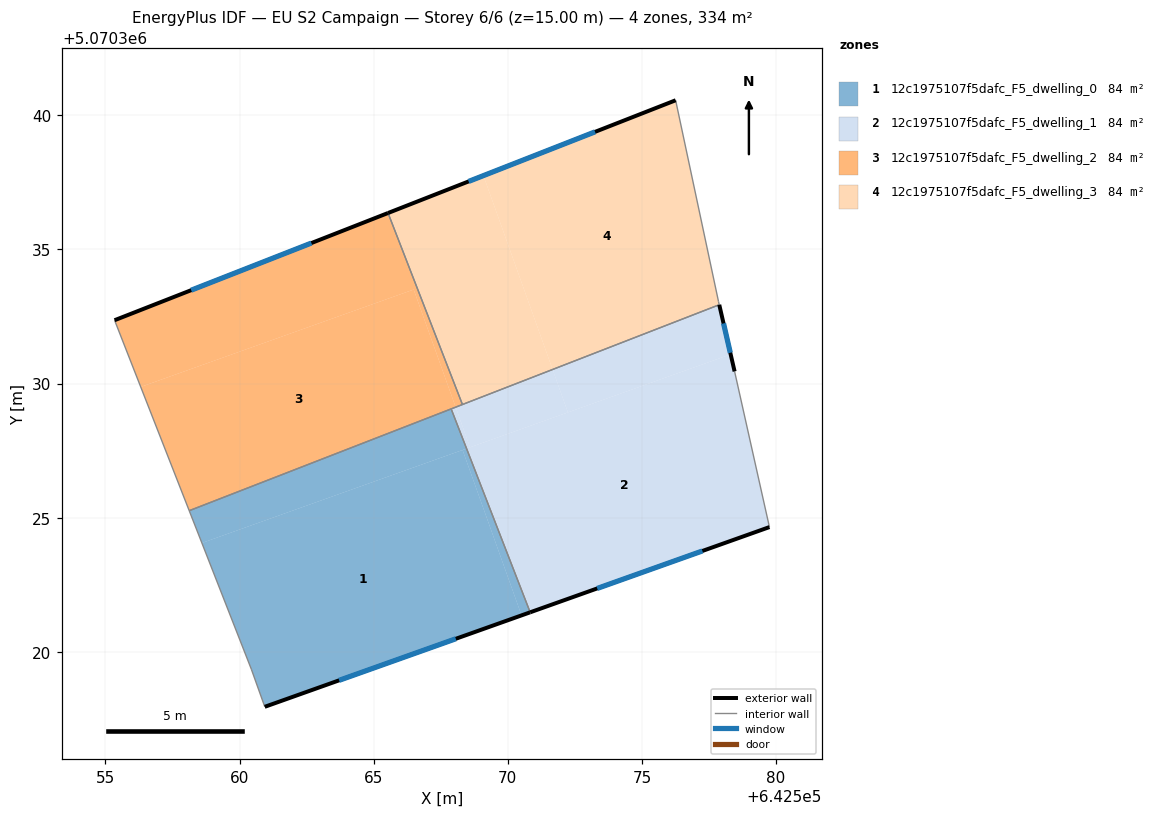
=== STOREY PLAN SPEC (per zone: floor XY polygon, exterior-wall plan segments, windows/doors) ===
zone 1: 12c1975107f5dafc_F5_dwelling_0  (83.6 m²)
  floor: (642568.31, 5070327.53) (642570.51, 5070321.36) (642560.94, 5070317.95) (642560.44, 5070319.35) (642558.59, 5070324.06)
  floor: (642567.89, 5070329.06) (642568.46, 5070327.58) (642558.59, 5070324.06) (642558.12, 5070325.26)
  floor: (642568.46, 5070327.58) (642570.83, 5070321.47) (642570.51, 5070321.36) (642568.31, 5070327.53)
  exterior wall: (642560.94, 5070317.95) – (642570.83, 5070321.47)  [10.5 m]
    window: (642563.71, 5070318.94) – (642568.06, 5070320.49)  [6.1 m²]
  interior walls: 4
zone 2: 12c1975107f5dafc_F5_dwelling_1  (83.6 m²)
  floor: (642578.31, 5070331.09) (642578.45, 5070330.45) (642579.75, 5070324.65) (642570.83, 5070321.47) (642568.46, 5070327.58)
  floor: (642571.67, 5070330.53) (642572.24, 5070328.93) (642568.59, 5070327.62) (642568.06, 5070329.12)
  floor: (642577.88, 5070332.94) (642578.31, 5070331.09) (642572.24, 5070328.93) (642571.67, 5070330.53)
  floor: (642568.06, 5070329.12) (642568.59, 5070327.62) (642568.46, 5070327.58) (642567.89, 5070329.06)
  exterior wall: (642578.45, 5070330.45) – (642577.88, 5070332.94)  [2.6 m]
    window: (642578.29, 5070331.15) – (642578.04, 5070332.24)  [1.5 m²]
  exterior wall: (642570.83, 5070321.47) – (642579.75, 5070324.65)  [9.5 m]
    window: (642573.33, 5070322.36) – (642577.25, 5070323.76)  [5.5 m²]
  interior walls: 4
zone 3: 12c1975107f5dafc_F5_dwelling_2  (83.6 m²)
  floor: (642566.49, 5070333.51) (642568.06, 5070329.12) (642558.12, 5070325.26) (642556.31, 5070329.88)
  floor: (642565.54, 5070336.36) (642568.31, 5070329.22) (642568.06, 5070329.12) (642566.49, 5070333.51) (642556.31, 5070329.88) (642555.34, 5070332.36)
  exterior wall: (642565.54, 5070336.36) – (642555.34, 5070332.36)  [11.0 m]
    window: (642562.68, 5070335.24) – (642558.20, 5070333.48)  [6.3 m²]
  interior walls: 4
zone 4: 12c1975107f5dafc_F5_dwelling_3  (83.6 m²)
  floor: (642569.09, 5070337.75) (642571.67, 5070330.53) (642568.31, 5070329.22) (642565.54, 5070336.36)
  floor: (642576.26, 5070340.56) (642577.86, 5070333.06) (642577.88, 5070332.94) (642571.67, 5070330.53) (642569.09, 5070337.75)
  exterior wall: (642576.26, 5070340.56) – (642565.54, 5070336.36)  [11.5 m]
    window: (642573.25, 5070339.39) – (642568.54, 5070337.54)  [6.7 m²]
  interior walls: 4

=== DERIVED (storey summary) ===
Building: EU S2 Campaign
Storey: 6 of 6  (floor level z = 15.00 m)
Storey gross floor area: 334.4 m²
Zones on this storey: 4
  - 12c1975107f5dafc_F5_dwelling_0: floor 83.6 m²; exterior wall 10.5 m (31.5 m²); 1 window(s) 6.1 m²; WWR 19.3%
  - 12c1975107f5dafc_F5_dwelling_1: floor 83.6 m²; exterior wall 12.0 m (36.1 m²); 2 window(s) 7.0 m²; WWR 19.3%
  - 12c1975107f5dafc_F5_dwelling_2: floor 83.6 m²; exterior wall 11.0 m (32.9 m²); 1 window(s) 6.3 m²; WWR 19.3%
  - 12c1975107f5dafc_F5_dwelling_3: floor 83.6 m²; exterior wall 11.5 m (34.5 m²); 1 window(s) 6.7 m²; WWR 19.3%
Zone adjacency (shared interzone walls):
  - 12c1975107f5dafc_F5_dwelling_0 ↔ 12c1975107f5dafc_F5_dwelling_1
  - 12c1975107f5dafc_F5_dwelling_0 ↔ 12c1975107f5dafc_F5_dwelling_2
  - 12c1975107f5dafc_F5_dwelling_1 ↔ 12c1975107f5dafc_F5_dwelling_2
  - 12c1975107f5dafc_F5_dwelling_1 ↔ 12c1975107f5dafc_F5_dwelling_3
  - 12c1975107f5dafc_F5_dwelling_2 ↔ 12c1975107f5dafc_F5_dwelling_3